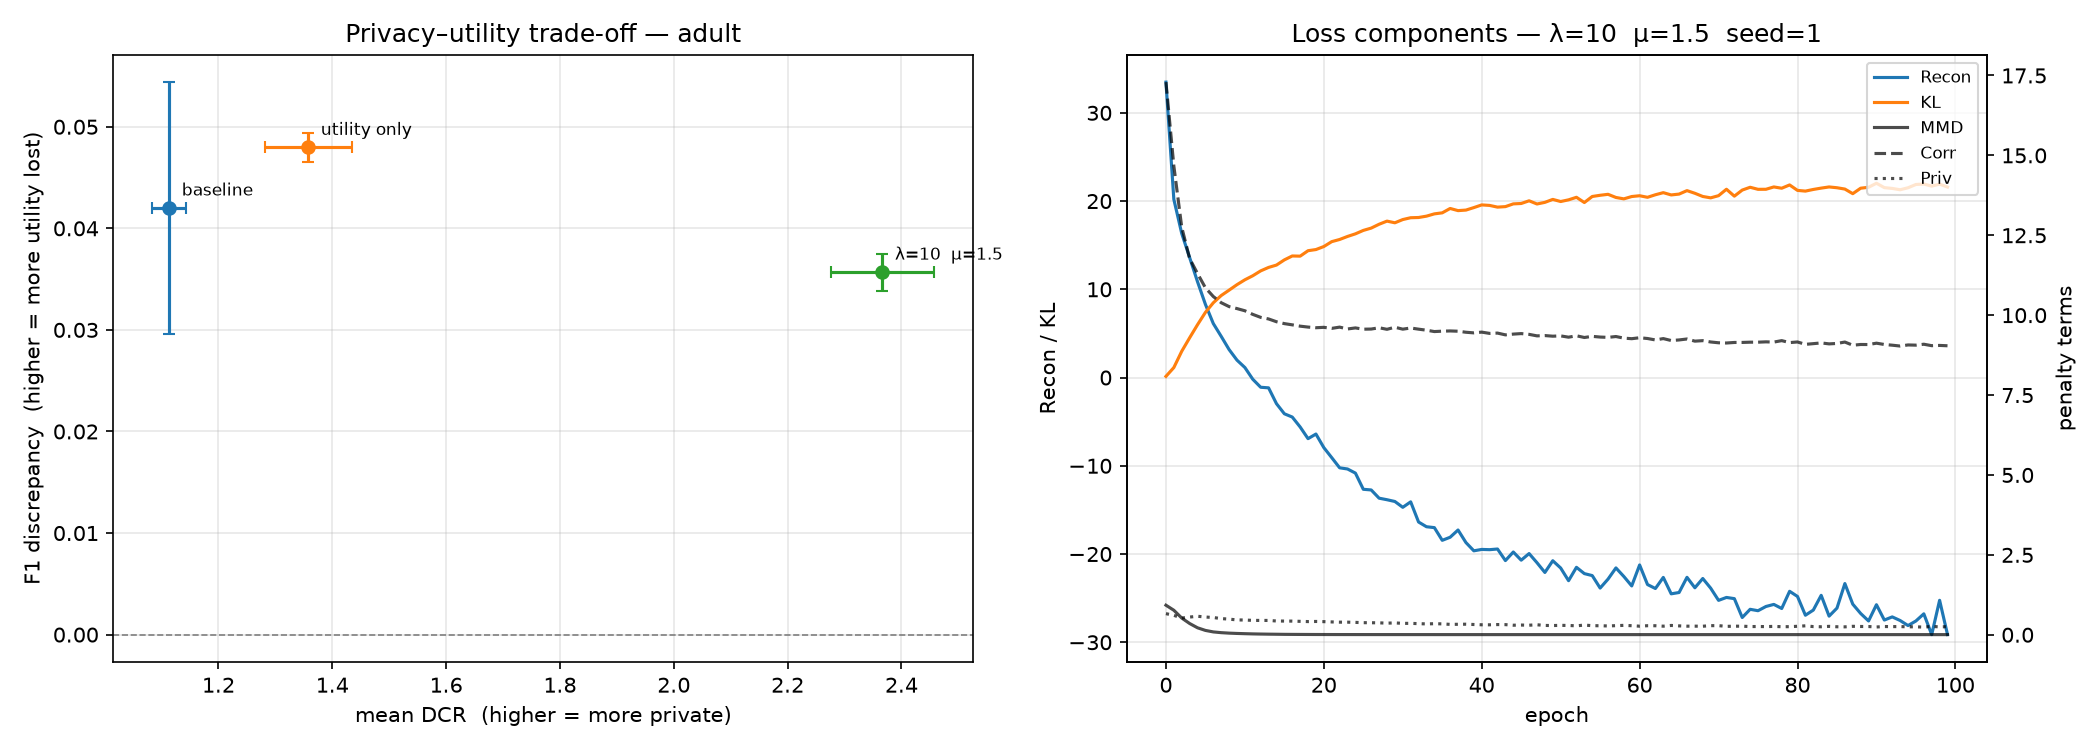

The table this chart was drawn from, first rows:
lambda_mmd, lambda_corr, lambda_priv, dcr_margin, label, n_seeds, f1_discrepancy_mean, f1_discrepancy_std, mmd_mean, mmd_std, mean_emd_mean, mean_emd_std, correlation_distance_mean, correlation_distance_std, dcr_mean_mean, dcr_mean_std, dcr_5th_percentile_mean, dcr_5th_percentile_std, nndr_mean_mean, nndr_mean_std, disclosure_rate_mean, disclosure_rate_std
0.0, 0.0, 0.0, 1.0, baseline, 3, 0.042, 0.01239, 0.003488, 0.0004415, 4420, 407.8, 0.8728, 0.08697, 1.114, 0.02952, 0.3087, 0.02698, 0.8005, 0.006041, 0.1337, 0.02566
1.0, 0.5, 0.0, 1.0, utility only, 3, 0.04797, 0.001465, 0.002074, 0.0001966, 4846, 675.6, 0.6853, 0.0377, 1.358, 0.07683, 0.4082, 0.0191, 0.8357, 0.002532, 0.085, 0.01682
1.0, 0.5, 10.0, 1.5, λ=10  μ=1.5, 3, 0.03569, 0.001814, 0.002221, 8.875871624530953e-05, 2665, 2135, 0.7317, 0.07286, 2.367, 0.09063, 0.7785, 0.04281, 0.887, 0.002948, 0.01767, 0.005774
